The GitHub repository shahriar218/Machine-Learning contains a labelled image folder "1 Sweet Pumpkin Dataset" with 5 categories: downy mildew disease of sweet pumpkin, fresh leaf of sweet pumpkin, leaf curl disease of sweet pumpkin, mosaic disease of sweet pumpkin, sweet pumpkin red beetle. Examples follow, each with its label.

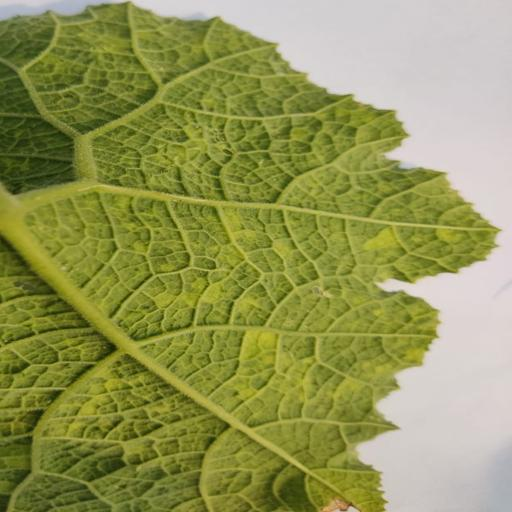
Label: leaf curl disease of sweet pumpkin

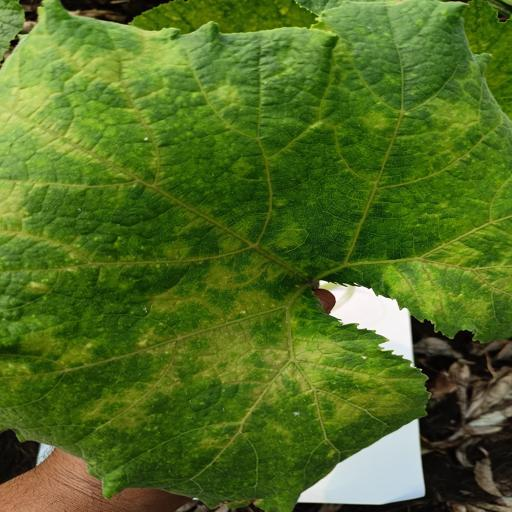
Label: sweet pumpkin red beetle

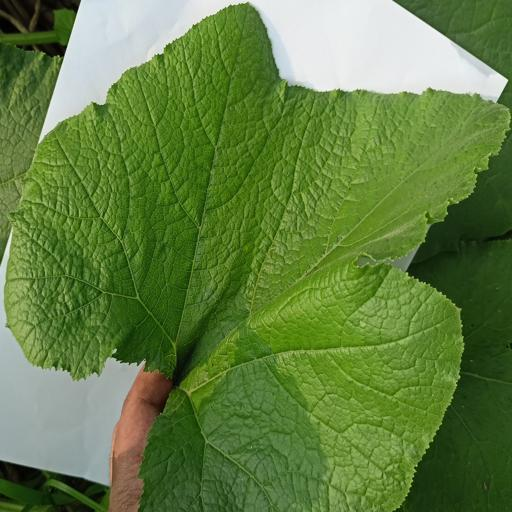
Label: fresh leaf of sweet pumpkin

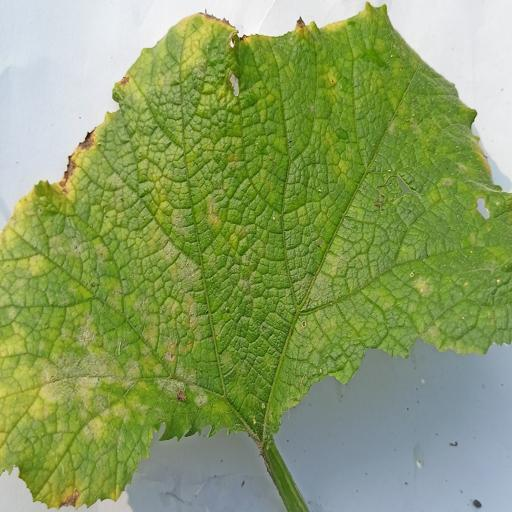
Label: downy mildew disease of sweet pumpkin

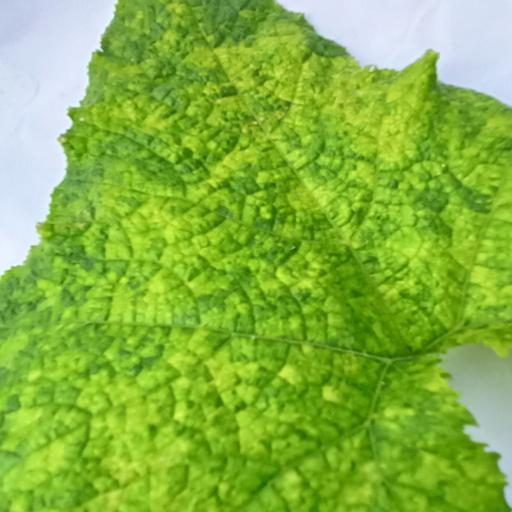
Label: mosaic disease of sweet pumpkin

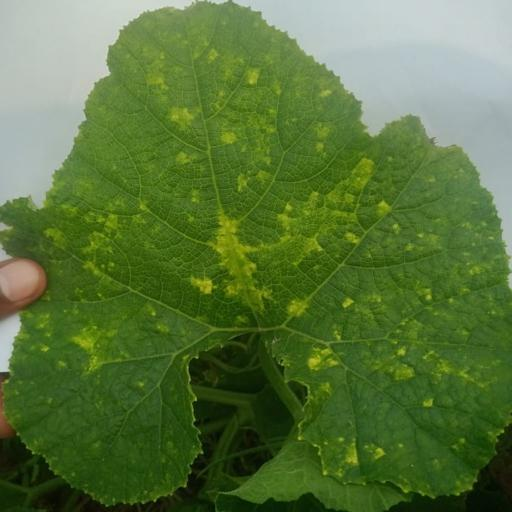
Label: leaf curl disease of sweet pumpkin
